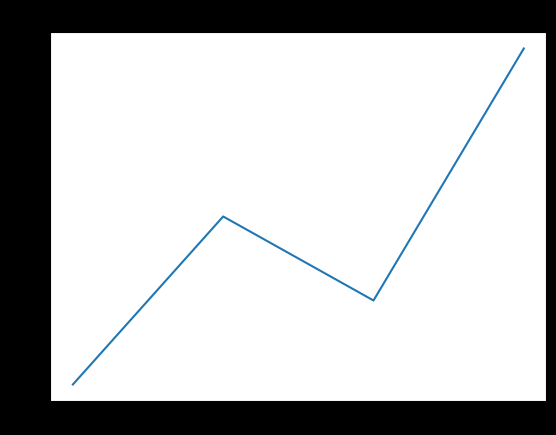
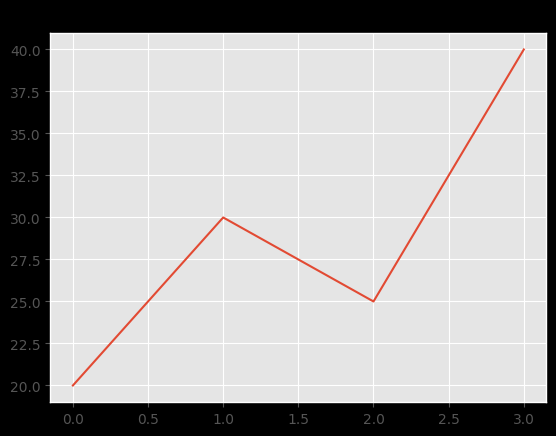
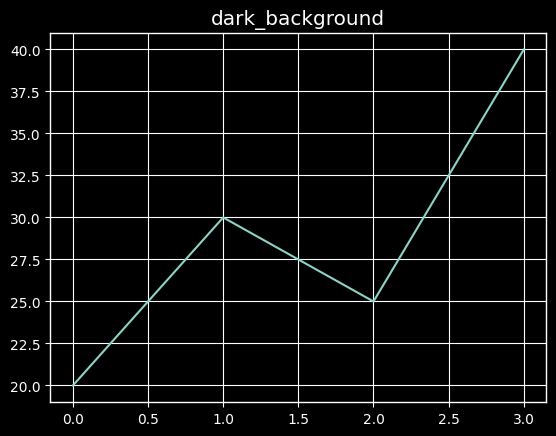

Write Python code to recreate these figures, in order.
import matplotlib.pyplot as plt

sales=[20,30,25,40]

for style in ["default","ggplot","dark_background"]:
    plt.style.use(style)
    plt.figure()
    plt.plot(sales)
    plt.title(style)

plt.show()
